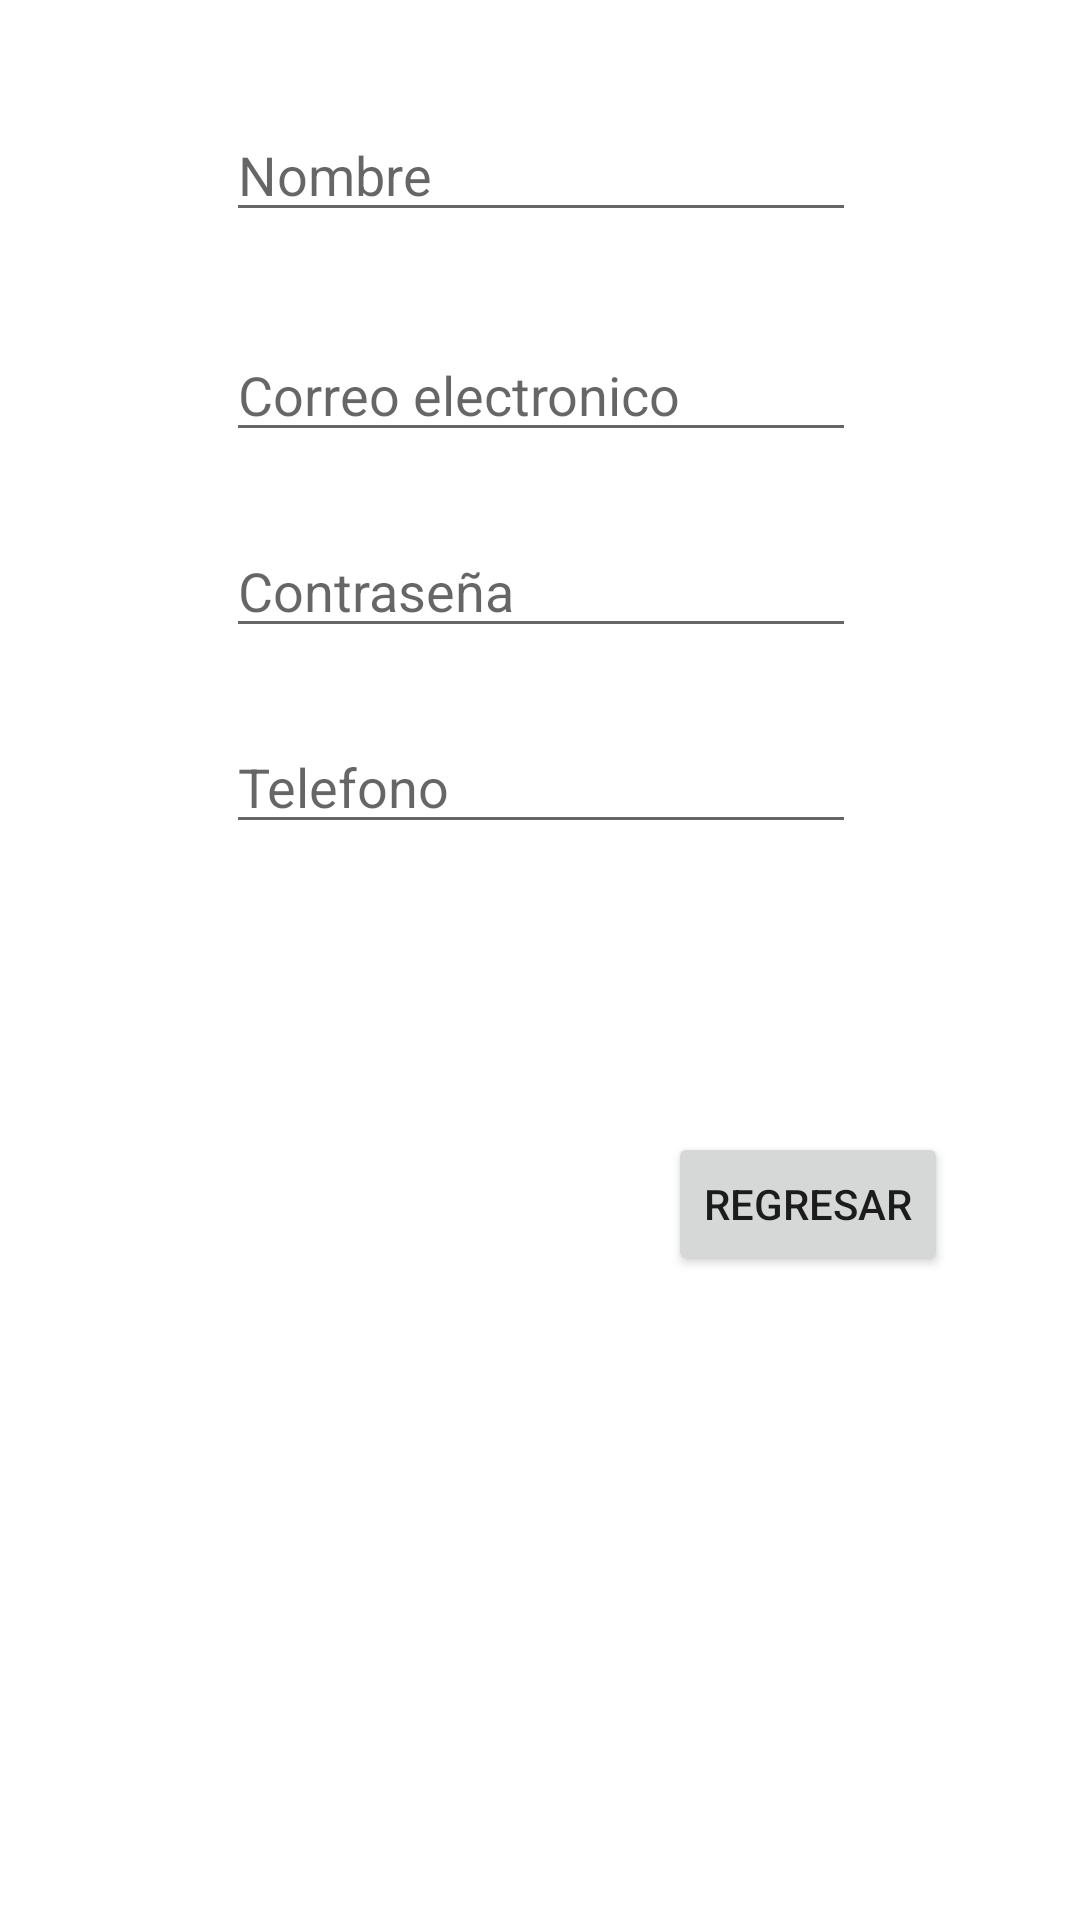

Layout XML and referenced resources for this Android screen:
<!-- AndroidManifest.xml: application theme Theme.PromoFood -->
<!-- res/layout/activity_main2.xml -->
<?xml version="1.0" encoding="utf-8"?>
<androidx.constraintlayout.widget.ConstraintLayout xmlns:android="http://schemas.android.com/apk/res/android"
    xmlns:app="http://schemas.android.com/apk/res-auto"
    xmlns:tools="http://schemas.android.com/tools"
    android:layout_width="match_parent"
    android:layout_height="match_parent"
    tools:context=".MainActivity2">

    <EditText
        android:id="@+id/textNombre"
        android:layout_width="wrap_content"
        android:layout_height="wrap_content"
        android:layout_marginTop="36dp"
        android:ems="10"
        android:hint="Nombre"
        android:inputType="textPersonName"
        app:layout_constraintEnd_toEndOf="parent"
        app:layout_constraintHorizontal_bias="0.502"
        app:layout_constraintStart_toStartOf="parent"
        app:layout_constraintTop_toTopOf="parent" />

    <EditText
        android:id="@+id/textCorreoElectronico"
        android:layout_width="wrap_content"
        android:layout_height="wrap_content"
        android:layout_marginTop="32dp"
        android:ems="10"
        android:hint="Correo electronico"
        android:inputType="textEmailAddress"
        app:layout_constraintEnd_toEndOf="parent"
        app:layout_constraintHorizontal_bias="0.502"
        app:layout_constraintStart_toStartOf="parent"
        app:layout_constraintTop_toBottomOf="@+id/textNombre" />

    <EditText
        android:id="@+id/textTelefono"
        android:layout_width="wrap_content"
        android:layout_height="wrap_content"
        android:layout_marginTop="24dp"
        android:ems="10"
        android:hint="Telefono"
        android:inputType="phone"
        app:layout_constraintEnd_toEndOf="parent"
        app:layout_constraintHorizontal_bias="0.502"
        app:layout_constraintStart_toStartOf="parent"
        app:layout_constraintTop_toBottomOf="@+id/textContrasenia" />

    <EditText
        android:id="@+id/textContrasenia"
        android:layout_width="wrap_content"
        android:layout_height="wrap_content"
        android:layout_marginTop="24dp"
        android:ems="10"
        android:hint="Contraseña"
        android:inputType="textPassword"
        app:layout_constraintEnd_toEndOf="parent"
        app:layout_constraintHorizontal_bias="0.502"
        app:layout_constraintStart_toStartOf="parent"
        app:layout_constraintTop_toBottomOf="@+id/textCorreoElectronico" />

    <Button
        android:id="@+id/btnRegresar"
        android:layout_width="wrap_content"
        android:layout_height="wrap_content"
        android:layout_marginTop="96dp"
        android:onClick="clickBtnRegresar"
        android:text="Regresar"
        app:layout_constraintEnd_toEndOf="parent"
        app:layout_constraintHorizontal_bias="0.835"
        app:layout_constraintStart_toStartOf="parent"
        app:layout_constraintTop_toBottomOf="@+id/textTelefono" />

</androidx.constraintlayout.widget.ConstraintLayout>
<!-- resources referenced by this layout -->
<resources>
  <style name="Theme.PromoFood" parent="Theme.MaterialComponents.DayNight.DarkActionBar">
          
          <item name="colorPrimary">@color/purple_500</item>
          <item name="colorPrimaryVariant">@color/purple_700</item>
          <item name="colorOnPrimary">@color/white</item>
          
          <item name="colorSecondary">@color/teal_200</item>
          <item name="colorSecondaryVariant">@color/teal_700</item>
          <item name="colorOnSecondary">@color/black</item>
          
          <item name="android:statusBarColor">?attr/colorPrimaryVariant</item>
          
      </style>
  <!-- not gathered from this repository: default colours our renderer supplied (Android Studio template values) -->
  <color name="purple_500">#FF6200EE</color>
  <color name="purple_700">#FF3700B3</color>
  <color name="teal_200">#FF03DAC5</color>
  <color name="teal_700">#FF018786</color>
  <color name="black">#FF000000</color>
  <color name="white">#FFFFFFFF</color>
</resources>
